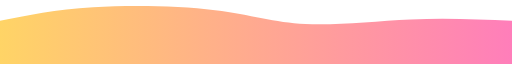
t = 0.00 s
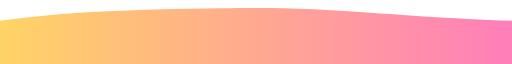
t = 1.50 s
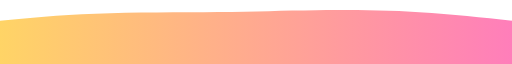
t = 2.50 s
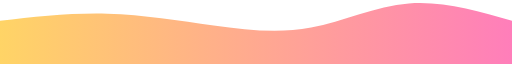
t = 4.00 s
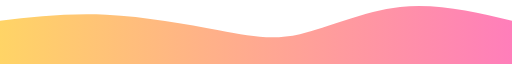
t = 5.50 s
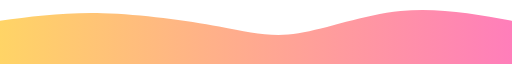
t = 6.50 s

The animated SVG that drew these frames (rendered in a browser with its animation timeline set to each time). Animation: 1 CSS @keyframes rule; one cycle of 8.00 s, repeats indefinitely.

<svg xmlns="http://www.w3.org/2000/svg" id="svg" class="transition duration-300 ease-in-out delay-150"
    viewBox="0 210 1440 175">
    <style>
        .path-1 {
            animation: pathAnim-1 8s;
            animation-timing-function: linear;
            animation-iteration-count: infinite;
        }

        @keyframes pathAnim-1 {
            0% {
                d: path("M 0,400 C 0,400 0,266 0,266 C 77.68421052631578,250.32535885167465 155.36842105263156,234.65071770334927 262,228 C 368.63157894736844,221.34928229665073 504.2105263157895,223.7224880382775 605,236 C 705.7894736842105,248.2775119617225 771.7894736842106,270.4593301435406 859,275 C 946.2105263157894,279.5406698564594 1054.6315789473683,266.4401913875598 1155,262 C 1255.3684210526317,257.5598086124402 1347.6842105263158,261.7799043062201 1440,266 C 1440,266 1440,400 1440,400 Z");
            }

            25% {
                d: path("M 0,400 C 0,400 0,266 0,266 C 74.65071770334927,258.9856459330143 149.30143540669854,251.9712918660287 258,246 C 366.69856459330146,240.0287081339713 509.444976076555,235.10047846889952 618,229 C 726.555023923445,222.89952153110048 800.9186602870813,215.62679425837325 893,220 C 985.0813397129187,224.37320574162675 1094.8803827751196,240.39234449760767 1189,250 C 1283.1196172248804,259.60765550239233 1361.55980861244,262.8038277511962 1440,266 C 1440,266 1440,400 1440,400 Z");
            }

            50% {
                d: path("M 0,400 C 0,400 0,266 0,266 C 100.35406698564591,254.61244019138758 200.70813397129183,243.22488038277513 302,246 C 403.29186602870817,248.77511961722487 505.52153110047846,265.7129186602871 601,279 C 696.4784688995215,292.2870813397129 785.2057416267943,301.9234449760766 875,285 C 964.7942583732057,268.0765550239234 1055.6555023923445,224.5933014354067 1150,217 C 1244.3444976076555,209.4066985645933 1342.1722488038276,237.70334928229664 1440,266 C 1440,266 1440,400 1440,400 Z");
            }

            75% {
                d: path("M 0,400 C 0,400 0,266 0,266 C 94.19138755980862,254.99521531100478 188.38277511961724,243.99043062200957 298,250 C 407.61722488038276,256.00956937799043 532.6602870813397,279.0334928229665 620,297 C 707.3397129186603,314.9665071770335 756.976076555024,327.8755980861244 833,310 C 909.023923444976,292.1244019138756 1011.4354066985645,243.4641148325359 1117,231 C 1222.5645933014355,218.5358851674641 1331.2822966507179,242.26794258373207 1440,266 C 1440,266 1440,400 1440,400 Z");
            }

            100% {
                d: path("M 0,400 C 0,400 0,266 0,266 C 77.68421052631578,250.32535885167465 155.36842105263156,234.65071770334927 262,228 C 368.63157894736844,221.34928229665073 504.2105263157895,223.7224880382775 605,236 C 705.7894736842105,248.2775119617225 771.7894736842106,270.4593301435406 859,275 C 946.2105263157894,279.5406698564594 1054.6315789473683,266.4401913875598 1155,262 C 1255.3684210526317,257.5598086124402 1347.6842105263158,261.7799043062201 1440,266 C 1440,266 1440,400 1440,400 Z");
            }
        }
    </style>
    <style class="darkreader darkreader--sync" media="screen" />
    <defs>
        <linearGradient id="gradient" x1="0%" y1="50%" x2="100%" y2="50%">
            <stop offset="0%" stop-color="#ffd466ff" data-darkreader-inline-stopcolor=""
                style="--darkreader-inline-stopcolor:#8f6700;" />
            <stop offset="100%" stop-color="#ff7ebaff" data-darkreader-inline-stopcolor=""
                style="--darkreader-inline-stopcolor:#80003c;" />
        </linearGradient>
    </defs>
    <path
        d="M 0,400 C 0,400 0,266 0,266 C 77.68421052631578,250.32535885167465 155.36842105263156,234.65071770334927 262,228 C 368.63157894736844,221.34928229665073 504.2105263157895,223.7224880382775 605,236 C 705.7894736842105,248.2775119617225 771.7894736842106,270.4593301435406 859,275 C 946.2105263157894,279.5406698564594 1054.6315789473683,266.4401913875598 1155,262 C 1255.3684210526317,257.5598086124402 1347.6842105263158,261.7799043062201 1440,266 C 1440,266 1440,400 1440,400 Z"
        stroke="none" stroke-width="0" fill="url(#gradient)"
        class="transition-all duration-300 ease-in-out delay-150 path-1" data-darkreader-inline-stroke=""
        style="--darkreader-inline-stroke:none;" />
</svg>